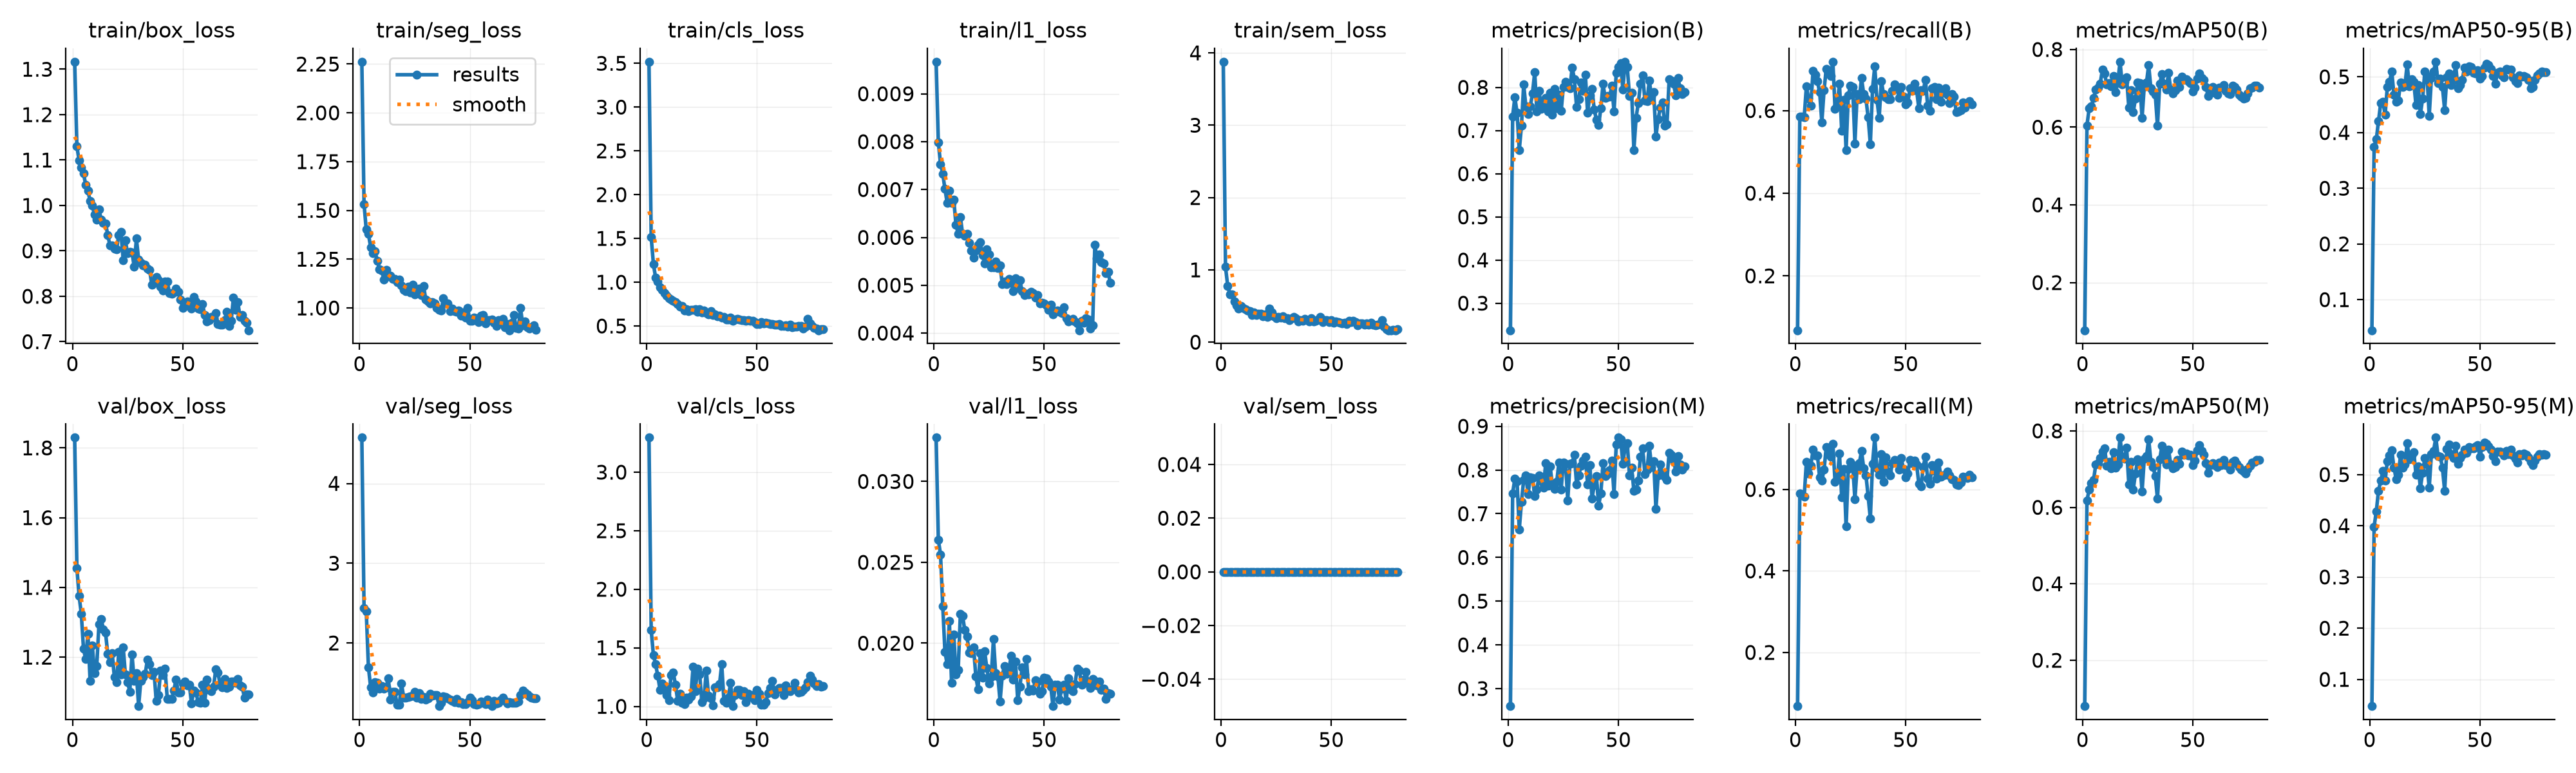

The table this chart was drawn from, first rows:
epoch, time, train/box_loss, train/seg_loss, train/cls_loss, train/l1_loss, train/sem_loss, metrics/precision(B), metrics/recall(B), metrics/mAP50(B), metrics/mAP50-95(B), metrics/precision(M), metrics/recall(M), metrics/mAP50(M), metrics/mAP50-95(M), val/box_loss, val/seg_loss, val/cls_loss, val/l1_loss, val/sem_loss, lr/pg0, lr/pg1, lr/pg2
1, 6.566, 1.317, 2.262, 3.518, 0.00967, 3.878, 0.2373, 0.06845, 0.07736, 0.04504, 0.2599, 0.06818, 0.0802, 0.0478, 1.829, 4.575, 3.295, 0.03271, 0, 0.0004074, 0.0004074, 0.05967
2, 11.1, 1.13, 1.533, 1.513, 0.00798, 1.041, 0.7327, 0.5855, 0.6047, 0.3746, 0.747, 0.5909, 0.6179, 0.3982, 1.456, 2.438, 1.651, 0.0264, 0, 0.0008139, 0.0008139, 0.01841
3, 15.63, 1.099, 1.402, 1.21, 0.00753, 0.7795, 0.7772, 0.5855, 0.6481, 0.3877, 0.7801, 0.5855, 0.6465, 0.4285, 1.375, 2.4, 1.44, 0.02546, 0, 0.0009662, 0.0009662, 0.001892
4, 20.71, 1.083, 1.379, 1.052, 0.00733, 0.6652, 0.7411, 0.5836, 0.6536, 0.4208, 0.7747, 0.5826, 0.6626, 0.4687, 1.325, 1.694, 1.359, 0.0223, 0, 0.0009629, 0.0009629, 0.0009629
5, 25.26, 1.071, 1.312, 1.009, 0.00701, 0.6572, 0.6541, 0.659, 0.6746, 0.4529, 0.6633, 0.6684, 0.6712, 0.4879, 1.224, 1.443, 1.26, 0.01947, 0, 0.0009505, 0.0009505, 0.0009505
6, 29.83, 1.045, 1.28, 0.9435, 0.00672, 0.5666, 0.7107, 0.6288, 0.6966, 0.4553, 0.7265, 0.6389, 0.712, 0.5072, 1.195, 1.376, 1.143, 0.01869, 0, 0.0009381, 0.0009381, 0.0009381
7, 34.41, 1.033, 1.289, 0.9135, 0.00697, 0.5094, 0.8065, 0.6115, 0.7011, 0.4322, 0.7779, 0.6587, 0.7156, 0.4881, 1.267, 1.504, 1.195, 0.02139, 0, 0.0009258, 0.0009258, 0.0009258
8, 38.94, 1.01, 1.243, 0.8734, 0.00672, 0.4646, 0.7557, 0.6966, 0.7114, 0.4819, 0.7879, 0.697, 0.7293, 0.5265, 1.132, 1.503, 1.16, 0.01756, 0, 0.0009134, 0.0009134, 0.0009134
9, 43.46, 1, 1.197, 0.8468, 0.00679, 0.4964, 0.7389, 0.6873, 0.7476, 0.4915, 0.7443, 0.6836, 0.7451, 0.5379, 1.234, 1.424, 1.096, 0.02054, 0, 0.000901, 0.000901, 0.000901
10, 48.14, 0.9798, 1.192, 0.8159, 0.00626, 0.4722, 0.7561, 0.6704, 0.7378, 0.5101, 0.7838, 0.6839, 0.7541, 0.5474, 1.153, 1.461, 1.053, 0.01808, 0, 0.0008886, 0.0008886, 0.0008886
11, 52.7, 0.9682, 1.147, 0.8013, 0.00607, 0.4546, 0.7853, 0.6444, 0.7096, 0.4679, 0.7823, 0.6299, 0.7088, 0.5142, 1.175, 1.429, 1.266, 0.01834, 0, 0.0008762, 0.0008762, 0.0008762
12, 57.2, 0.9919, 1.196, 0.7902, 0.00643, 0.4344, 0.835, 0.5714, 0.7136, 0.4553, 0.7398, 0.6226, 0.7183, 0.4913, 1.294, 1.442, 1.288, 0.02183, 0, 0.0008639, 0.0008639, 0.0008639
13, 61.77, 0.9693, 1.161, 0.7701, 0.00607, 0.4298, 0.7438, 0.6492, 0.7046, 0.4581, 0.7554, 0.648, 0.7017, 0.5001, 1.309, 1.559, 1.187, 0.02168, 0, 0.0008515, 0.0008515, 0.0008515
14, 66.33, 0.962, 1.165, 0.7503, 0.00604, 0.3734, 0.792, 0.7006, 0.7317, 0.4902, 0.7882, 0.7035, 0.7447, 0.5381, 1.28, 1.294, 1.049, 0.02081, 0, 0.0008391, 0.0008391, 0.0008391
15, 70.87, 0.9606, 1.148, 0.7207, 0.00608, 0.4141, 0.7498, 0.6901, 0.6908, 0.4815, 0.7737, 0.6861, 0.7034, 0.5142, 1.27, 1.389, 1.108, 0.0204, 0, 0.0008268, 0.0008268, 0.0008268
16, 75.55, 0.9351, 1.148, 0.7281, 0.00589, 0.3804, 0.7631, 0.6835, 0.7145, 0.4852, 0.76, 0.681, 0.712, 0.5196, 1.209, 1.389, 1.029, 0.01943, 0, 0.0008144, 0.0008144, 0.0008144
17, 80.1, 0.9116, 1.133, 0.6803, 0.00573, 0.3914, 0.775, 0.7181, 0.7684, 0.5226, 0.8159, 0.712, 0.7823, 0.5619, 1.185, 1.221, 1.019, 0.01938, 0, 0.000802, 0.000802, 0.000802
18, 84.7, 0.9115, 1.144, 0.6925, 0.00558, 0.3953, 0.7446, 0.6039, 0.7105, 0.4834, 0.7634, 0.6183, 0.732, 0.5294, 1.212, 1.223, 1.072, 0.01974, 0, 0.0007896, 0.0007896, 0.0007896
19, 89.21, 0.9052, 1.115, 0.6714, 0.00572, 0.3587, 0.7871, 0.6129, 0.7167, 0.4954, 0.8081, 0.6248, 0.7278, 0.5371, 1.143, 1.488, 1.058, 0.01795, 0, 0.0007772, 0.0007772, 0.0007772
20, 93.71, 0.9033, 1.094, 0.683, 0.00585, 0.3891, 0.7368, 0.6647, 0.7276, 0.4906, 0.7668, 0.6883, 0.7558, 0.5437, 1.129, 1.318, 1.083, 0.01714, 0, 0.0007649, 0.0007649, 0.0007649
21, 98.24, 0.9351, 1.087, 0.684, 0.0059, 0.3456, 0.7964, 0.5517, 0.6498, 0.4494, 0.7569, 0.5808, 0.6602, 0.5003, 1.215, 1.312, 1.336, 0.01939, 0, 0.0007525, 0.0007525, 0.0007525
22, 102.9, 0.9414, 1.109, 0.6924, 0.00563, 0.4627, 0.7512, 0.6263, 0.6944, 0.4856, 0.7726, 0.6501, 0.7187, 0.5163, 1.15, 1.322, 1.13, 0.01785, 0, 0.0007401, 0.0007401, 0.0007401
23, 107.4, 0.88, 1.078, 0.6597, 0.00546, 0.4103, 0.7836, 0.5043, 0.639, 0.4329, 0.8177, 0.5089, 0.6469, 0.4738, 1.228, 1.33, 1.323, 0.0195, 0, 0.0007277, 0.0007277, 0.0007277
24, 111.9, 0.9226, 1.119, 0.6912, 0.00575, 0.3591, 0.7451, 0.6371, 0.6733, 0.4606, 0.7557, 0.6497, 0.6888, 0.5034, 1.151, 1.337, 1.275, 0.01846, 0, 0.0007154, 0.0007154, 0.0007154
25, 116.5, 0.8945, 1.071, 0.6517, 0.00564, 0.3286, 0.8013, 0.6602, 0.7146, 0.5092, 0.8177, 0.6677, 0.7254, 0.5325, 1.129, 1.39, 1.035, 0.01753, 0, 0.000703, 0.000703, 0.000703
26, 121, 0.898, 1.097, 0.674, 0.00538, 0.3513, 0.8129, 0.6569, 0.7133, 0.5018, 0.8143, 0.6594, 0.7194, 0.5199, 1.101, 1.317, 1.068, 0.01791, 0, 0.0006906, 0.0006906, 0.0006906
27, 125.6, 0.8962, 1.099, 0.6443, 0.00538, 0.339, 0.8006, 0.5207, 0.6244, 0.43, 0.7306, 0.5761, 0.6415, 0.4745, 1.208, 1.374, 1.307, 0.02025, 0, 0.0006783, 0.0006783, 0.0006783
28, 130.3, 0.8658, 1.066, 0.6297, 0.00549, 0.3596, 0.7985, 0.6392, 0.7056, 0.4978, 0.8146, 0.6537, 0.7265, 0.5398, 1.131, 1.297, 1.092, 0.01814, 0, 0.0006659, 0.0006659, 0.0006659
29, 134.9, 0.9275, 1.113, 0.6675, 0.00536, 0.3301, 0.8459, 0.6278, 0.7144, 0.51, 0.8163, 0.6649, 0.7337, 0.5466, 1.154, 1.325, 1.069, 0.01795, 0, 0.0006535, 0.0006535, 0.0006535
30, 139.4, 0.8812, 1.044, 0.6254, 0.00542, 0.3283, 0.8189, 0.6786, 0.7592, 0.5271, 0.8352, 0.6941, 0.7779, 0.5723, 1.06, 1.288, 1.007, 0.01641, 0, 0.0006411, 0.0006411, 0.0006411
31, 143.9, 0.8742, 1.033, 0.6319, 0.00502, 0.3007, 0.7548, 0.6396, 0.6999, 0.4887, 0.7667, 0.6522, 0.7192, 0.5363, 1.133, 1.304, 1.16, 0.018, 0, 0.0006287, 0.0006287, 0.0006287
32, 148.5, 0.8682, 1.024, 0.6144, 0.00508, 0.329, 0.7719, 0.6284, 0.6913, 0.4965, 0.7871, 0.6353, 0.7053, 0.5353, 1.143, 1.361, 1.164, 0.0186, 0, 0.0006164, 0.0006164, 0.0006164
33, 153.1, 0.8691, 1.029, 0.6183, 0.00503, 0.3509, 0.8109, 0.5839, 0.6834, 0.4823, 0.8103, 0.5835, 0.6821, 0.5136, 1.152, 1.34, 1.19, 0.01811, 0, 0.000604, 0.000604, 0.000604
34, 157.7, 0.8603, 1.024, 0.5978, 0.00513, 0.3352, 0.7921, 0.5188, 0.6034, 0.4407, 0.8212, 0.5281, 0.6223, 0.4685, 1.193, 1.345, 1.358, 0.01831, 0, 0.0005916, 0.0005916, 0.0005916
35, 162.2, 0.8575, 0.999, 0.606, 0.00505, 0.2863, 0.8294, 0.6526, 0.7114, 0.4992, 0.8304, 0.6623, 0.7255, 0.5496, 1.181, 1.349, 1.047, 0.01922, 0, 0.0005793, 0.0005793, 0.0005793
36, 166.8, 0.8254, 0.9912, 0.5707, 0.00488, 0.3036, 0.7407, 0.7066, 0.7368, 0.5064, 0.7665, 0.7273, 0.7603, 0.5588, 1.149, 1.208, 1.033, 0.01773, 0, 0.0005669, 0.0005669, 0.0005669
37, 171.3, 0.8292, 0.9885, 0.5758, 0.00515, 0.2945, 0.7815, 0.626, 0.7123, 0.485, 0.8119, 0.6518, 0.7392, 0.5393, 1.157, 1.246, 1.077, 0.01886, 0, 0.0005545, 0.0005545, 0.0005545
38, 175.9, 0.8424, 1.049, 0.5937, 0.00495, 0.3184, 0.7963, 0.5819, 0.6962, 0.4946, 0.7347, 0.6364, 0.7115, 0.5326, 1.075, 1.328, 1.199, 0.01646, 0, 0.0005421, 0.0005421, 0.0005421
39, 180.5, 0.8348, 1.023, 0.5605, 0.0051, 0.3069, 0.7491, 0.6716, 0.7396, 0.5215, 0.7657, 0.6864, 0.7507, 0.5558, 1.091, 1.323, 1.002, 0.01732, 0, 0.0005297, 0.0005297, 0.0005297
40, 185.2, 0.8208, 1.023, 0.5722, 0.00487, 0.2911, 0.7252, 0.6392, 0.697, 0.4797, 0.7865, 0.618, 0.712, 0.5208, 1.162, 1.307, 1.096, 0.01852, 0, 0.0005174, 0.0005174, 0.0005174
41, 189.7, 0.8133, 0.9849, 0.5819, 0.0048, 0.3297, 0.7124, 0.6321, 0.6876, 0.4856, 0.719, 0.678, 0.7025, 0.5329, 1.148, 1.292, 1.139, 0.01806, 0, 0.000505, 0.000505, 0.000505
42, 194.2, 0.8319, 0.9977, 0.576, 0.00482, 0.2899, 0.7512, 0.627, 0.6945, 0.4943, 0.7463, 0.6439, 0.7046, 0.5389, 1.167, 1.273, 1.14, 0.01903, 0, 0.0004926, 0.0004926, 0.0004926
43, 198.7, 0.8323, 0.9829, 0.5638, 0.00481, 0.2944, 0.8078, 0.6281, 0.7205, 0.5165, 0.8163, 0.6353, 0.7248, 0.5484, 1.081, 1.254, 1.095, 0.01703, 0, 0.0004802, 0.0004802, 0.0004802
44, 203.2, 0.8071, 0.9818, 0.5703, 0.00486, 0.3139, 0.7749, 0.6485, 0.703, 0.5096, 0.7862, 0.6646, 0.7146, 0.542, 1.08, 1.301, 1.128, 0.01715, 0, 0.0004679, 0.0004679, 0.0004679
45, 207.7, 0.8056, 0.9868, 0.5583, 0.00483, 0.3492, 0.7795, 0.6627, 0.73, 0.5188, 0.791, 0.6724, 0.7458, 0.5533, 1.08, 1.246, 1.038, 0.01706, 0, 0.0004555, 0.0004555, 0.0004555
46, 212.3, 0.8084, 0.9613, 0.5633, 0.00474, 0.2791, 0.7787, 0.6564, 0.7215, 0.5176, 0.7991, 0.6714, 0.7368, 0.5512, 1.105, 1.255, 1.108, 0.01772, 0, 0.0004431, 0.0004431, 0.0004431
47, 217, 0.8168, 0.9777, 0.5558, 0.00479, 0.3046, 0.8034, 0.631, 0.724, 0.5069, 0.8209, 0.6487, 0.7408, 0.5513, 1.136, 1.23, 1.079, 0.01761, 0, 0.0004307, 0.0004307, 0.0004307
48, 221.6, 0.8098, 0.9513, 0.5604, 0.00462, 0.3052, 0.7439, 0.6573, 0.7185, 0.5064, 0.7449, 0.6772, 0.736, 0.5551, 1.098, 1.23, 1.094, 0.01687, 0, 0.0004184, 0.0004184, 0.0004184
49, 226.1, 0.7927, 0.9999, 0.5467, 0.00464, 0.277, 0.8337, 0.633, 0.7133, 0.5116, 0.8586, 0.6507, 0.7379, 0.5579, 1.098, 1.259, 1.054, 0.01703, 0, 0.000406, 0.000406, 0.000406
50, 230.6, 0.7742, 0.9355, 0.5245, 0.00462, 0.3017, 0.8473, 0.6148, 0.6925, 0.4963, 0.8741, 0.6305, 0.7102, 0.5354, 1.125, 1.313, 1.14, 0.01785, 0, 0.0003936, 0.0003936, 0.0003936
51, 235.1, 0.7784, 0.9356, 0.5239, 0.00458, 0.272, 0.8561, 0.6189, 0.7013, 0.5018, 0.8702, 0.6389, 0.7219, 0.5539, 1.13, 1.28, 1.106, 0.01782, 0, 0.0003813, 0.0003813, 0.0003813
52, 239.6, 0.7884, 0.9505, 0.5435, 0.00449, 0.2833, 0.7946, 0.6533, 0.7242, 0.5164, 0.8149, 0.6721, 0.7498, 0.5627, 1.119, 1.234, 1.012, 0.01761, 0, 0.0003689, 0.0003689, 0.0003689
53, 244.2, 0.7803, 0.9476, 0.5321, 0.0046, 0.2794, 0.8594, 0.6472, 0.738, 0.5236, 0.8518, 0.6647, 0.7633, 0.5604, 1.121, 1.225, 1.012, 0.01733, 0, 0.0003565, 0.0003565, 0.0003565
54, 248.7, 0.7726, 0.9292, 0.5349, 0.00439, 0.2714, 0.8472, 0.6641, 0.7274, 0.521, 0.8619, 0.6711, 0.748, 0.5545, 1.067, 1.231, 1.035, 0.01611, 0, 0.0003441, 0.0003441, 0.0003441
55, 253.2, 0.798, 0.9611, 0.5276, 0.00446, 0.2642, 0.7803, 0.6493, 0.7221, 0.5142, 0.7883, 0.6613, 0.7368, 0.5484, 1.104, 1.264, 1.11, 0.01744, 0, 0.0003318, 0.0003318, 0.0003318
56, 257.8, 0.7882, 0.9626, 0.526, 0.00447, 0.2713, 0.7877, 0.6051, 0.7035, 0.5014, 0.8051, 0.6139, 0.7149, 0.536, 1.099, 1.252, 1.156, 0.01742, 0, 0.0003194, 0.0003194, 0.0003194
57, 262.3, 0.7726, 0.9222, 0.5192, 0.00444, 0.2527, 0.655, 0.6495, 0.6799, 0.4882, 0.7524, 0.608, 0.6909, 0.5264, 1.071, 1.235, 1.219, 0.01653, 0, 0.000307, 0.000307, 0.000307
58, 266.8, 0.7709, 0.9371, 0.5163, 0.00442, 0.2977, 0.7299, 0.6473, 0.6998, 0.5073, 0.755, 0.6558, 0.7103, 0.5447, 1.069, 1.288, 1.101, 0.01719, 0, 0.0002946, 0.0002946, 0.0002946
59, 271.5, 0.7829, 0.9375, 0.515, 0.00454, 0.2741, 0.7632, 0.675, 0.7032, 0.5102, 0.7761, 0.6806, 0.7152, 0.5456, 1.12, 1.237, 1.141, 0.01745, 0, 0.0002823, 0.0002823, 0.0002823
60, 276, 0.7582, 0.9425, 0.5214, 0.00431, 0.292, 0.8077, 0.6115, 0.6886, 0.5027, 0.8299, 0.6273, 0.7098, 0.5428, 1.07, 1.21, 1.157, 0.01642, 0, 0.0002699, 0.0002699, 0.0002699
... 20 more rows
